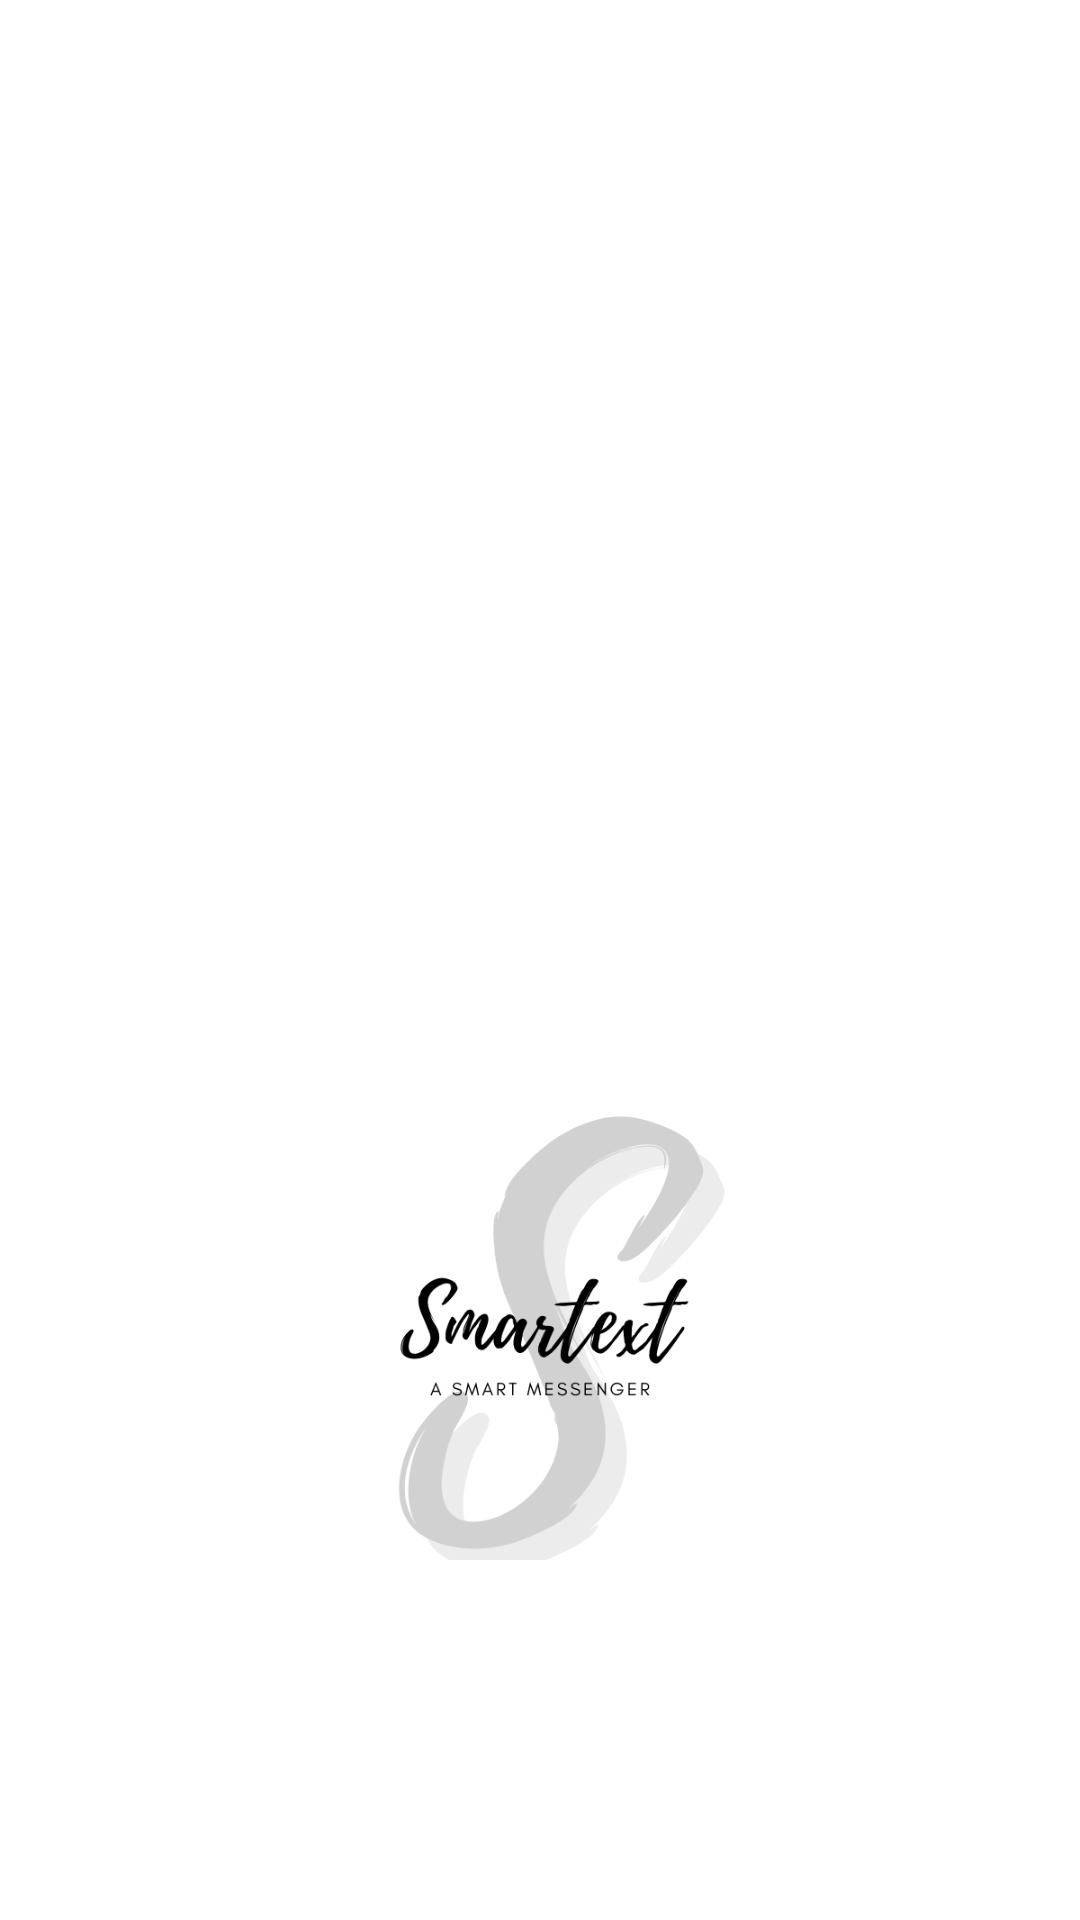

Produce the Android XML layout that renders to this screen, including the resource entries it uses.
<!-- AndroidManifest.xml: application theme Theme.ActoBase -->
<!-- res/layout/activity_splash_screen.xml -->
<?xml version="1.0" encoding="utf-8"?>
<RelativeLayout xmlns:android="http://schemas.android.com/apk/res/android"

    xmlns:tools="http://schemas.android.com/tools"
    android:layout_width="match_parent"
    android:layout_height="match_parent"
    tools:context=".ui.auth.SplashScreen">

    <ImageView
        android:layout_width="200dp"
        android:layout_height="150dp"
        android:layout_centerHorizontal="true"
        android:layout_alignParentBottom="true"
        android:layout_marginBottom="120dp"
        android:src="@drawable/smartext_splash_logo"/>

</RelativeLayout>
<!-- resources referenced by this layout -->
<resources>
  <!-- drawable smartext_splash_logo: png bitmap (drawable, 41546 bytes) -->
  <style name="Theme.ActoBase" parent="Theme.MaterialComponents.DayNight.NoActionBar">
          
          <item name="colorPrimary">@color/purple_500</item>
          <item name="colorPrimaryVariant">@color/purple_700</item>
          <item name="colorOnPrimary">@color/white</item>
          
          <item name="colorSecondary">@color/teal_200</item>
          <item name="colorSecondaryVariant">@color/teal_700</item>
          <item name="colorOnSecondary">@color/black</item>
          
          <item name="android:statusBarColor" tools:targetApi="l">?attr/colorPrimaryVariant</item>
          
      </style>
  <color name="purple_500">#FF6200EE</color>
  <color name="purple_700">#FF3700B3</color>
  <color name="white">#FFFFFFFF</color>
  <color name="teal_200">#FF03DAC5</color>
  <color name="teal_700">#FF018786</color>
  <color name="black">#FF000000</color>
</resources>
